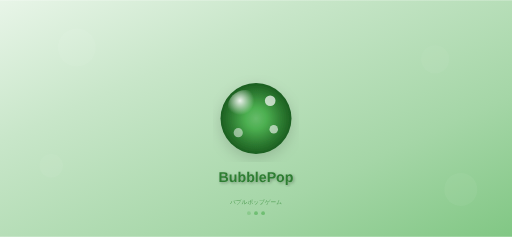
t = 0.00 s
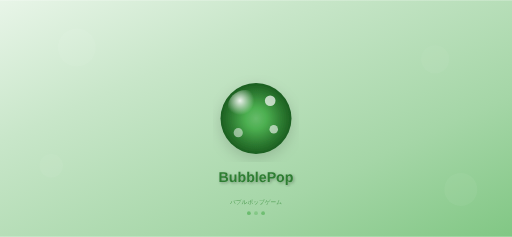
t = 0.38 s
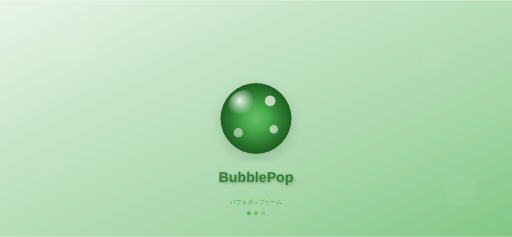
t = 0.68 s
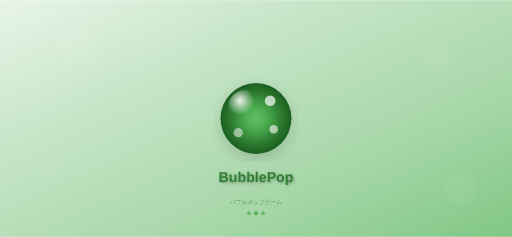
t = 1.05 s
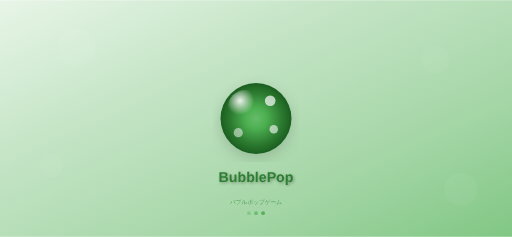
t = 1.43 s
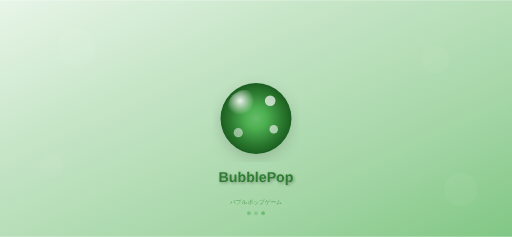
t = 1.73 s

The animated SVG that drew these frames (rendered in a browser with its animation timeline set to each time). Animation: 3 SMIL elements (animate=3); one cycle of 2.10 s, repeats indefinitely.

<svg xmlns="http://www.w3.org/2000/svg" width="896" height="414" viewBox="0 0 896 414">
        <defs>
            <!-- Background gradient optimized for splash screens -->
            <linearGradient id="splashBg-896x414" x1="0%" y1="0%" x2="100%" y2="100%">
                <stop offset="0%" style="stop-color:#E8F5E8"/>
                <stop offset="30%" style="stop-color:#C8E6C9"/>
                <stop offset="70%" style="stop-color:#A5D6A7"/>
                <stop offset="100%" style="stop-color:#81C784"/>
            </linearGradient>
            
            <!-- Main logo gradient -->
            <radialGradient id="splashLogo-896x414" cx="50%" cy="50%" r="50%">
                <stop offset="0%" style="stop-color:#66BB6A"/>
                <stop offset="30%" style="stop-color:#4CAF50"/>
                <stop offset="70%" style="stop-color:#2E7D32"/>
                <stop offset="100%" style="stop-color:#1B5E20"/>
            </radialGradient>
            
            <!-- Logo highlight -->
            <radialGradient id="splashHighlight-896x414" cx="35%" cy="30%" r="40%">
                <stop offset="0%" style="stop-color:rgba(255,255,255,0.9)"/>
                <stop offset="100%" style="stop-color:rgba(255,255,255,0)"/>
            </radialGradient>
            
            <!-- Text shadow filter -->
            <filter id="textShadow-896x414">
                <feDropShadow dx="2" dy="2" stdDeviation="3" flood-color="rgba(0,0,0,0.3)"/>
            </filter>
            
            <!-- Logo shadow filter -->
            <filter id="logoShadow-896x414">
                <feDropShadow dx="0" dy="8" stdDeviation="12" flood-color="rgba(0,0,0,0.15)"/>
            </filter>
        </defs>
        
        <!-- Background -->
        <rect width="896" height="414" fill="url(#splashBg-896x414)"/>
        
        <!-- Decorative background bubbles -->
        <circle cx="134.4" cy="82.80000000000001" r="33.12" 
                fill="rgba(255,255,255,0.1)" opacity="0.6"/>
        <circle cx="761.6" cy="103.5" r="24.84" 
                fill="rgba(255,255,255,0.08)" opacity="0.5"/>
        <circle cx="89.60000000000001" cy="289.79999999999995" r="20.700000000000003" 
                fill="rgba(255,255,255,0.12)" opacity="0.4"/>
        <circle cx="806.4" cy="331.20000000000005" r="28.980000000000004" 
                fill="rgba(255,255,255,0.09)" opacity="0.5"/>
        
        <!-- Main logo bubble -->
        <circle cx="448" cy="207" r="62.099999999999994" 
                fill="url(#splashLogo-896x414)" 
                filter="url(#logoShadow-896x414)"/>
        
        <!-- Logo highlight -->
        <circle cx="429.37" cy="188.37" 
                r="31.049999999999997" 
                fill="url(#splashHighlight-896x414)"/>
        
        <!-- Logo decorative bubbles -->
        <circle cx="472.84" cy="175.95" 
                r="9.315" 
                fill="rgba(255,255,255,0.7)"/>
        <circle cx="479.05" cy="225.63" 
                r="7.451999999999999" 
                fill="rgba(255,255,255,0.6)"/>
        <circle cx="416.95" cy="231.84" 
                r="8.073" 
                fill="rgba(255,255,255,0.5)"/>
        
        <!-- Game title -->
        <text x="448" y="318.78000000000003" 
              font-family="-apple-system, BlinkMacSystemFont, 'SF Pro Display', Helvetica, Arial, sans-serif" 
              font-size="24.84" 
              font-weight="700" 
              text-anchor="middle" 
              fill="#2E7D32"
              filter="url(#textShadow-896x414)">BubblePop</text>
        
        <!-- Subtitle -->
        <text x="448" y="356.04" 
              font-family="-apple-system, BlinkMacSystemFont, 'SF Pro Text', Helvetica, Arial, sans-serif" 
              font-size="9.936" 
              font-weight="400" 
              text-anchor="middle" 
              fill="#388E3C"
              opacity="0.8">バブルポップゲーム</text>
        
        <!-- Loading indicator area (bottom) -->
        <g transform="translate(448, 372.6)">
            <!-- Loading dots -->
            <circle cx="-12.42" cy="0" r="3.3120000000000003" 
                    fill="#4CAF50" opacity="0.6">
                <animate attributeName="opacity" values="0.3;1;0.3" dur="1.5s" repeatCount="indefinite"/>
            </circle>
            <circle cx="0" cy="0" r="3.3120000000000003" 
                    fill="#4CAF50" opacity="0.6">
                <animate attributeName="opacity" values="0.3;1;0.3" dur="1.5s" begin="0.3s" repeatCount="indefinite"/>
            </circle>
            <circle cx="12.42" cy="0" r="3.3120000000000003" 
                    fill="#4CAF50" opacity="0.6">
                <animate attributeName="opacity" values="0.3;1;0.3" dur="1.5s" begin="0.6s" repeatCount="indefinite"/>
            </circle>
        </g>
        
        <!-- Device info (for development - remove in production) -->
        <!-- <text x="886" y="404" 
              font-family="SF Mono, Monaco, monospace" 
              font-size="10" 
              text-anchor="end" 
              fill="rgba(0,0,0,0.3)">iPhone XR/XS Max/11/12/13/14 Plus (896×414)</text> -->
    </svg>